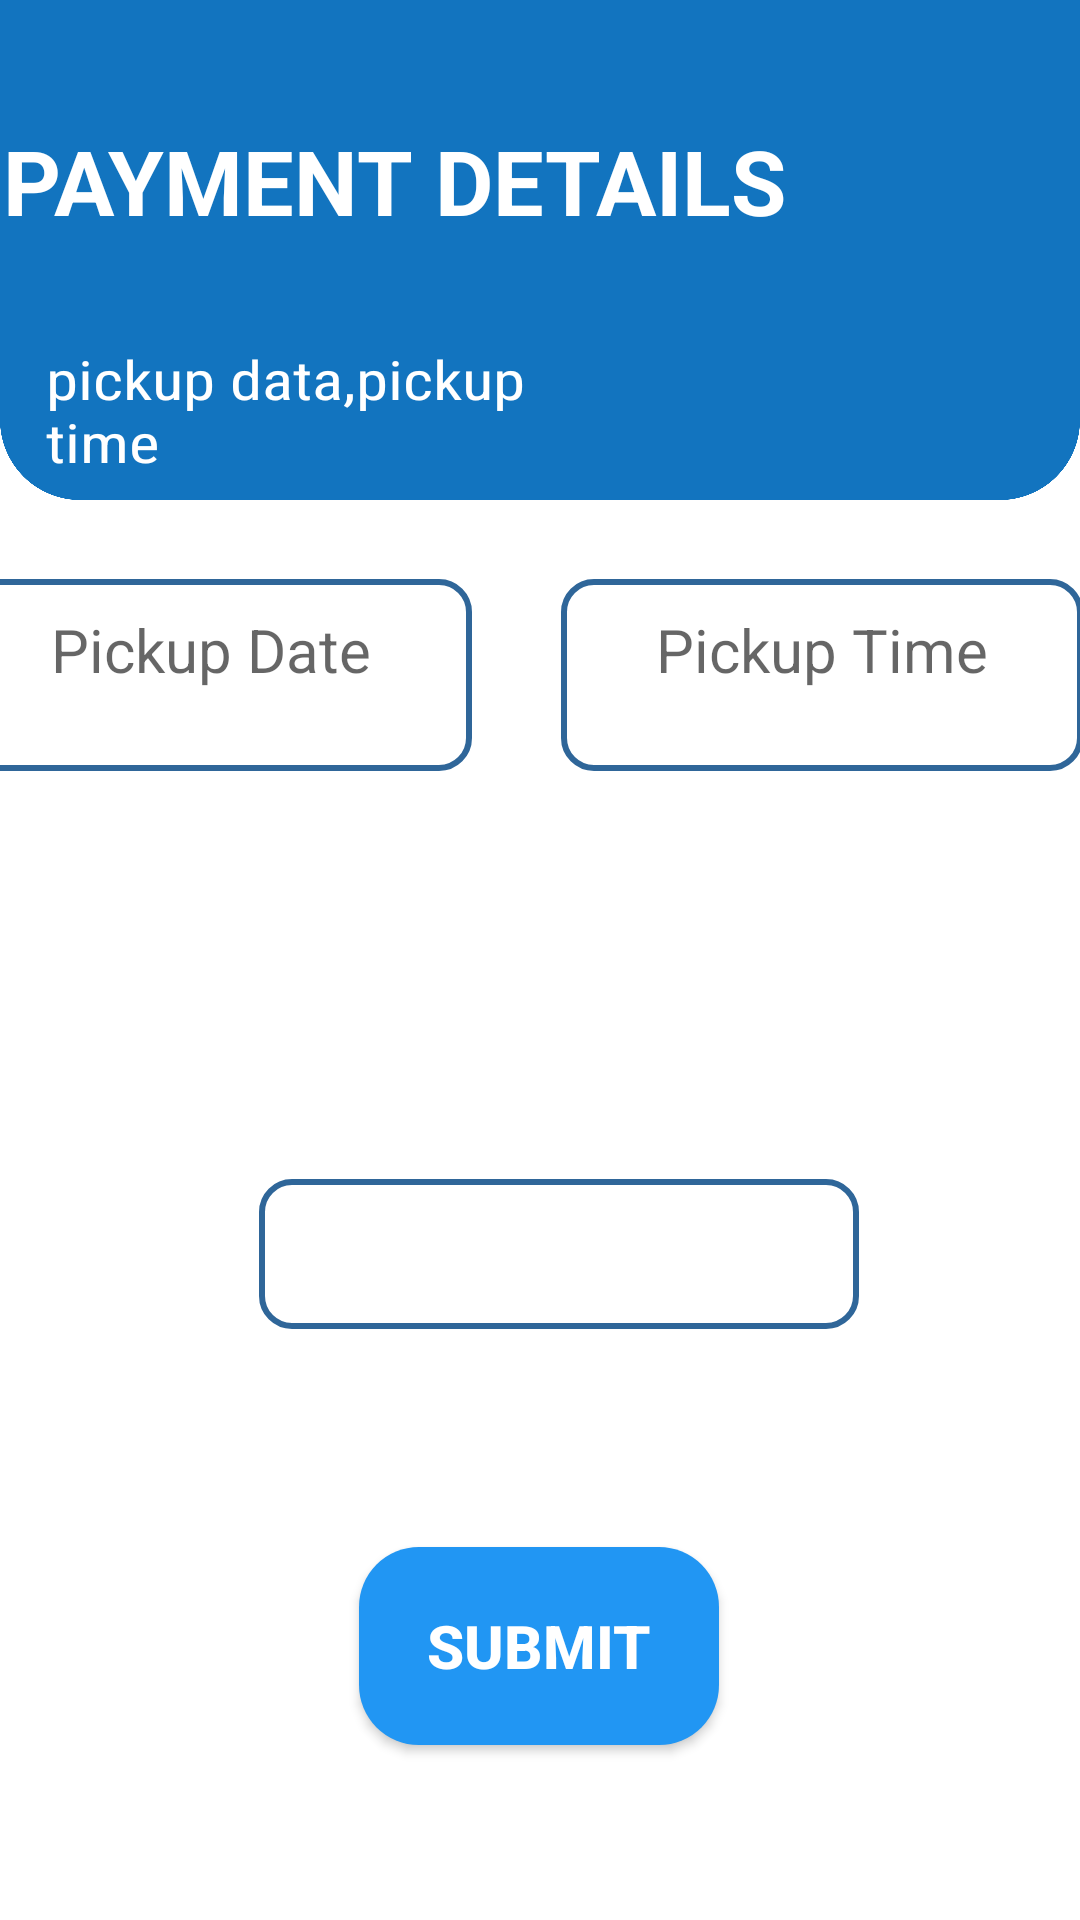

Layout XML and referenced resources for this Android screen:
<!-- AndroidManifest.xml: application theme AppTheme -->
<!-- res/layout/activity_payment_details.xml -->
<?xml version="1.0" encoding="utf-8"?>
<androidx.constraintlayout.widget.ConstraintLayout xmlns:android="http://schemas.android.com/apk/res/android"
    xmlns:app="http://schemas.android.com/apk/res-auto"
    xmlns:tools="http://schemas.android.com/tools"
    android:layout_width="match_parent"
    android:layout_height="match_parent"
    android:orientation="vertical"
    tools:context=".activity_payment_details"
    android:background="@drawable/background">


    <RelativeLayout
        android:id="@+id/relativeLayout"
        android:layout_width="413dp"
        android:layout_height="120dp"
        android:gravity="center"
        app:layout_constraintBottom_toTopOf="@+id/price"
        app:layout_constraintEnd_toEndOf="parent"
        app:layout_constraintStart_toStartOf="parent"
        app:layout_constraintTop_toTopOf="parent"
        app:layout_constraintVertical_bias="0.0">

        <TextView
            android:id="@+id/textView3"
            android:layout_width="275dp"
            android:layout_height="55dp"

            android:layout_alignParentStart="true"
            android:layout_alignParentTop="true"
            android:layout_alignParentEnd="true"
            android:layout_alignParentBottom="true"
            android:layout_marginStart="20dp"
            android:layout_marginTop="40dp"
            android:layout_marginEnd="118dp"
            android:layout_marginBottom="25dp"
            android:text="@string/payment_details"
            android:textAlignment="center"
            android:textColor="#fff"

            android:textSize="30dp"
            android:textStyle="bold" />

        <ImageView

            android:id="@+id/imageView9"
            android:layout_width="323dp"
            android:layout_height="69dp"
            android:layout_alignRight="@+id/textView3"
            android:layout_alignBottom="@+id/textView3"
            android:layout_marginRight="-217dp"
            android:layout_marginBottom="-3dp"
            app:srcCompat="@drawable/travel2_place" />
    </RelativeLayout>


    <Button
        android:id="@+id/button1"
        android:layout_width="120dp"
        android:layout_height="66dp"
        android:layout_marginStart="8dp"
        android:layout_marginTop="8dp"
        android:layout_marginEnd="8dp"
        android:layout_marginBottom="8dp"

        android:background="@drawable/button_style"

        android:text="SUBMIT"
        android:textColor="#fff"
        android:textSize="20dp"
        android:textStyle="bold"
        app:layout_constraintBottom_toBottomOf="parent"
        app:layout_constraintEnd_toEndOf="parent"
        app:layout_constraintHorizontal_bias="0.498"
        app:layout_constraintStart_toStartOf="parent"
        app:layout_constraintTop_toTopOf="parent"
        app:layout_constraintVertical_bias="0.91" />


    <Spinner
        android:id="@+id/spinner"
        android:layout_width="200dp"
        android:layout_height="50dp"
        android:background="@drawable/edittext_style"

        app:layout_constraintBottom_toBottomOf="parent"
        app:layout_constraintEnd_toEndOf="parent"
        app:layout_constraintHorizontal_bias="0.54"
        app:layout_constraintStart_toStartOf="parent"
        app:layout_constraintTop_toTopOf="@+id/relativeLayout"
        app:layout_constraintVertical_bias="0.666" />

    <TextView
        android:id="@+id/pdate"
        android:layout_width="174dp"
        android:layout_height="64dp"
        android:layout_marginStart="9dp"
        android:layout_marginTop="42dp"
        android:layout_marginBottom="129dp"
        android:hint="Pickup Date"
        android:textAlignment="center"
        android:background="@drawable/edittext_style"


        android:textSize="20dp"
        app:layout_constraintBottom_toTopOf="@+id/spinner"
        app:layout_constraintEnd_toStartOf="@+id/ptime"
        app:layout_constraintStart_toStartOf="parent"
        app:layout_constraintTop_toBottomOf="@+id/relativeLayout"
        app:layout_constraintVertical_bias="0.818" />

    <TextView
        android:id="@+id/ptime"
        android:background="@drawable/edittext_style"
        android:layout_width="174dp"
        android:layout_height="64dp"
        android:layout_marginStart="30dp"
        android:layout_marginTop="42dp"
        android:layout_marginEnd="25dp"
        android:layout_marginBottom="129dp"
        android:hint="Pickup Time"
        android:textAlignment="center"
        android:textSize="20dp"
        app:layout_constraintBottom_toTopOf="@+id/spinner"
        app:layout_constraintEnd_toEndOf="parent"
        app:layout_constraintHorizontal_bias="0.865"
        app:layout_constraintStart_toEndOf="@+id/pdate"
        app:layout_constraintTop_toBottomOf="@+id/relativeLayout"
        app:layout_constraintVertical_bias="0.818" />

    <TextView
        android:id="@+id/textView26"
        android:layout_width="180dp"
        android:layout_height="43dp"
        android:fontFamily="sans-serif-condensed"
        android:text="pickup data,pickup time"
        android:textColor="@android:color/background_light"
        android:textScaleX="1.2"
        android:textSize="18sp"
        android:textStyle="normal"
        app:layout_constraintBottom_toBottomOf="parent"
        app:layout_constraintEnd_toEndOf="parent"
        app:layout_constraintHorizontal_bias="0.085"
        app:layout_constraintStart_toStartOf="parent"
        app:layout_constraintTop_toTopOf="parent"
        app:layout_constraintVertical_bias="0.191" />


</androidx.constraintlayout.widget.ConstraintLayout>
<!-- resources referenced by this layout -->
<resources>
  <!-- drawable background: png bitmap (drawable-hdpi, 26959 bytes) -->
  <!-- drawable button_style (drawable) -->
  <?xml version="1.0" encoding="utf-8"?>
  <shape xmlns:android="http://schemas.android.com/apk/res/android" android:shape="rectangle">
  
      <solid android:color="#2196F3"/>
      <corners android:radius="20dp"/>
  
  </shape>
  <!-- drawable edittext_style (drawable) -->
  <?xml version="1.0" encoding="utf-8"?>
  <shape xmlns:android="http://schemas.android.com/apk/res/android">
  
      <solid android:color="#ffffff"/>
      <stroke
          android:width="2dp"
          android:color="#2f6699"/>
      <corners android:radius="10dp"/>
      <padding
          android:bottom="10dp"
          android:top="10dp"
          android:left="7dp"
          android:right="7dp" />
  
  </shape>
  <string name="payment_details">PAYMENT DETAILS</string>
  <style name="AppTheme" parent="Theme.AppCompat.Light.NoActionBar">
          
          <item name="colorPrimary">@color/colorPrimary</item>
          <item name="colorPrimaryDark">@color/colorPrimaryDark</item>
          <item name="colorAccent">@color/colorAccent</item>
      </style>
  <color name="colorPrimary">#0984e3</color>
  <color name="colorPrimaryDark">#0D6CB6</color>
  <color name="colorAccent">#D81B60</color>
</resources>
